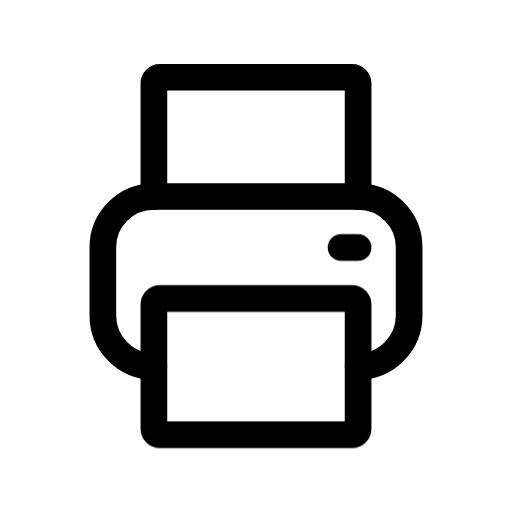
t = 0.00 s
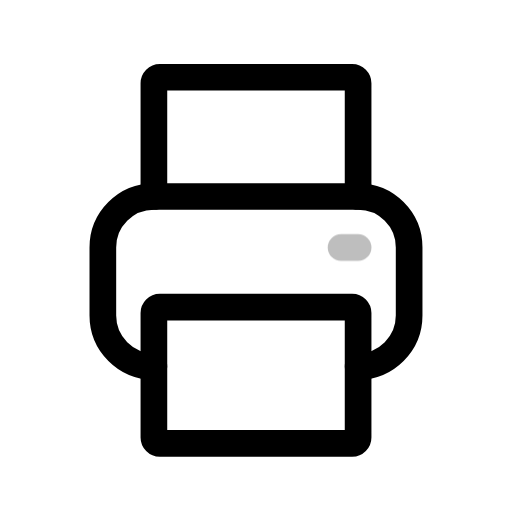
t = 0.30 s
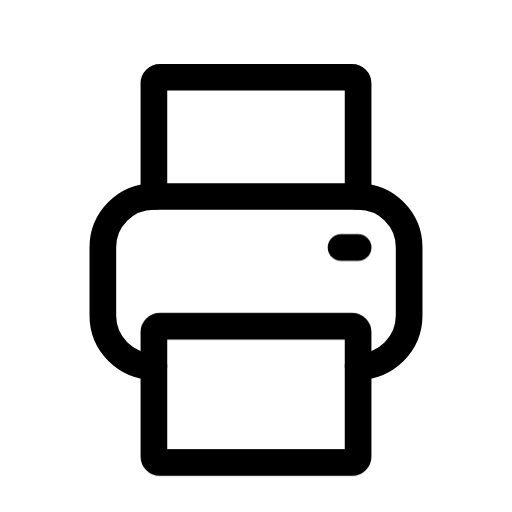
t = 0.70 s
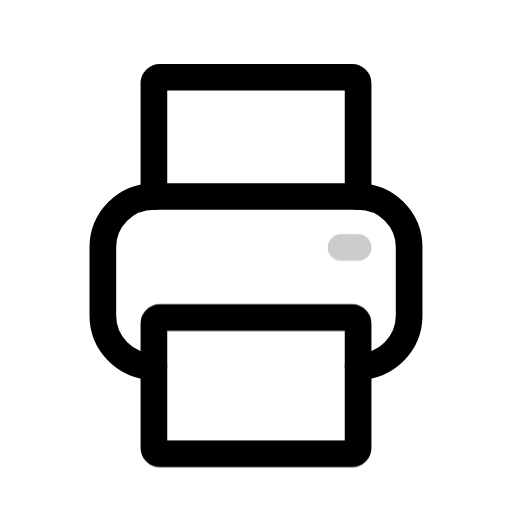
t = 1.00 s
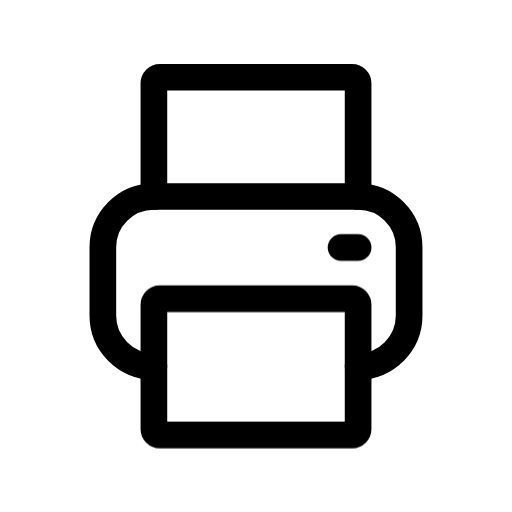
t = 1.33 s
t = 1.70 s: frame unchanged from t = 0.00 s, image omitted

The animated SVG that drew these frames (rendered in a browser with its animation timeline set to each time). Animation: 2 CSS @keyframes rules; one cycle of 2.00 s, repeats indefinitely.

<svg xmlns="http://www.w3.org/2000/svg" width="24" height="24" fill="none" viewBox="0 0 24 24" class="fa-printer"><style>.fa-printer-3{transform-box:view-box;transform-origin:12px 12px;animation:fa-printer-m0 2s cubic-bezier(.65,0,.35,1) infinite}@keyframes fa-printer-m0{35%{transform:translateY(1.3px)}70%,100%{transform:none}}.fa-printer-2{animation:fa-printer-m1 2s cubic-bezier(.65,0,.35,1) infinite}@keyframes fa-printer-m1{20%{opacity:0.2}35%{opacity:1}50%{opacity:0.2}65%,100%{opacity:1}}@media (prefers-reduced-motion:reduce){.fa-printer *{animation:none!important}}</style><g class="fa-printer-0"><path pathLength="1" stroke="currentColor" stroke-linecap="round" stroke-linejoin="round" stroke-width="1.25" d="M7.214 17.18C5.893 17.18 4.821 16.11 4.821 14.79V11.6C4.821 10.28 5.893 9.21 7.214 9.21H16.786C18.107 9.21 19.178 10.28 19.178 11.6V14.79C19.178 16.11 18.107 17.18 16.786 17.18"/></g><g class="fa-printer-1"><path pathLength="1" stroke="currentColor" stroke-linecap="round" stroke-linejoin="round" stroke-width="1.25" d="M7.214 9.21V3.9C7.214 3.75 7.339 3.62 7.494 3.62H16.507C16.661 3.62 16.786 3.75 16.786 3.9V9.21"/></g><g class="fa-printer-2"><path pathLength="1" stroke="currentColor" stroke-linecap="round" stroke-linejoin="round" stroke-width="1.25" d="M15.988 11.6H16.786"/></g><g class="fa-printer-3"><path pathLength="1" stroke="currentColor" stroke-linecap="round" stroke-linejoin="round" stroke-width="1.25" d="M7.494 13.99H16.507C16.661 13.99 16.786 14.12 16.786 14.27V20.1C16.786 20.25 16.661 20.38 16.507 20.38H7.494C7.339 20.38 7.214 20.25 7.214 20.1V14.27C7.214 14.12 7.339 13.99 7.494 13.99Z"/></g></svg>
